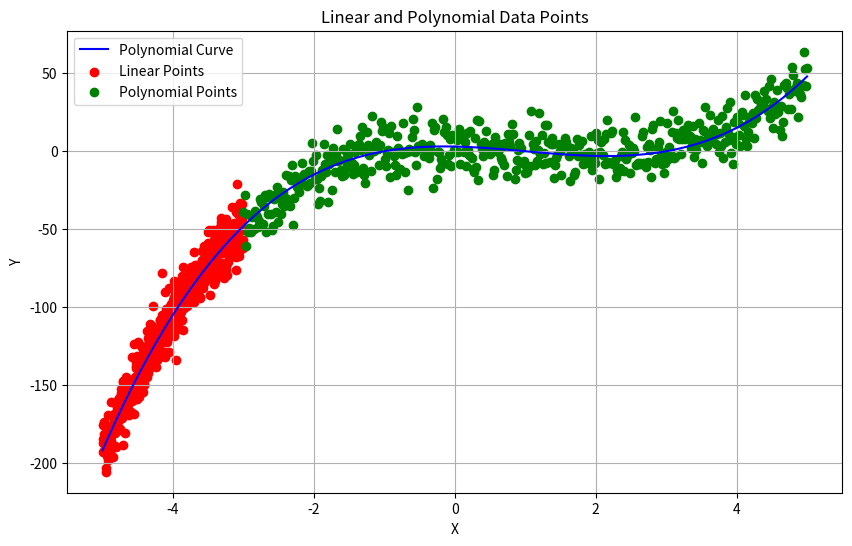

Write Python code to recreate this figure.
"""
Write script to generate the dataset to be used for the modelling purpose.
This data generation is generated in a way that would help us bring forward
the properties that we want to study in federated learning.
"""
import csv
import numpy as np
import matplotlib.pyplot as plt


def generate_data_points():
    np.random.seed(42)  # Set seed for reproducibility
    # Generate 500 linear data points
    linear_xs = np.linspace(-5, -3, 500)
    linear_ys = f(linear_xs) + np.random.normal(0, 10, 500)
    linear_points = list(zip(linear_xs, linear_ys))

    # Generate 500 polynomial data points
    polynomial_xs = np.linspace(-3, 5, 500)
    polynomial_ys = f(polynomial_xs) + np.random.normal(0, 10, 500)
    polynomial_points = list(zip(polynomial_xs, polynomial_ys))

    # Combine the data points
    data_points = []
    for i in range(500):
        data_points.append(linear_points[i])
        data_points.append(polynomial_points[i])

    return data_points


def f(x):
    return x**3 - 3*x**2 - x + 3


data = generate_data_points()

# Save data to CSV file
with open('data_points.csv', 'w', newline='') as csvfile:
    writer = csv.writer(csvfile)
    writer.writerow(['x', 'y'])
    for point in data:
        writer.writerow(point)

linear_xs = [point[0] for i, point in enumerate(data) if i % 2 == 0]
linear_ys = [point[1] for i, point in enumerate(data) if i % 2 == 0]

polynomial_xs = [point[0] for i, point in enumerate(data) if i % 2 != 0]
polynomial_ys = [point[1] for i, point in enumerate(data) if i % 2 != 0]

# Plotting the polynomial curve
x_values = np.linspace(-5, 5, 100)
y_values = f(x_values)  # Polynomial function

plt.figure(figsize=(10, 6))
plt.plot(x_values, y_values, color='blue', label='Polynomial Curve')

# Plotting linear points and polynomial points
plt.scatter(linear_xs, linear_ys, color='red', label='Linear Points')
plt.scatter(polynomial_xs, polynomial_ys, color='green', label='Polynomial Points')

plt.xlabel('X')
plt.ylabel('Y')
plt.title('Linear and Polynomial Data Points')
plt.legend()
plt.grid(True)
plt.show()
